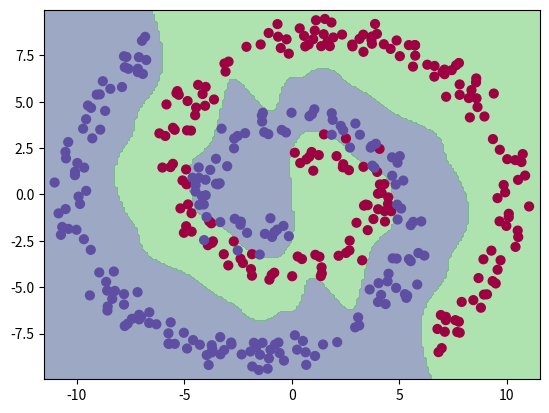

Here is the Python script that generated this plot:
# Every layer of a nerual net contains functions for forward passing and backward passing. The "backward" function, is what is known as backpropagation. This function differs for every different layer of a neural net, hence why there are multiple backward functions in this file. 

# To be more specific, backward passes for every layer are computed in a step by step fashion, by going through the network backwards, computing the derivates of every step along the way. That is, for every layer, the derivative of the activation function in question (e.g. sigmoid, or tanh, in this case) is found, and a small part of it is used to train the neural net. The weights are then adjusted according to this rate, all the way until one arrives at the beginning. 

import numpy as np
import os
import matplotlib as plt

def sigmoid(x):
    return (1 / (1 + np.exp(-(x))))


def sigmoid_vectorized(x):
    return sigmoid(x)


def tanh_vectorized(x):
    return np.tanh(x)


def mse_vectorized(target, prediction):
    return np.vectorize(mse(target, prediction))


def mse(target, prediction):
    return (1 / 2) * (target - prediction)**2


class Tanh:
    def __init__(self):
        self.saved_variables = {}
        self.name = "Tanh Model"

    def forward(self, x):
        result = np.tanh(x)
        self.saved_variables = {"result": result}
        return result

    def backward(self, error):
        tanh_x = self.saved_variables["result"]
        # the derivate of tanh(x)  is 1-(tanh(x))^2
        d_x = error * (1 - np.square(tanh_x))
        self.saved_variables = None
        return None, d_x


class Sigmoid:
    def __init__(self):
        self.name = "Sigmoid Model"

    def forward(self, x):
        result = 1 / (1 + np.exp(-(x)))
        self.saved_variables = {"result": result}
        return result

    def backward(self, error):
        sigmoid_x = self.saved_variables["result"]
        # the derivate of sigmoid(x) is sigmoid_x * (1 - sigmoid_x)
        d_x = error * sigmoid_x * (1 - sigmoid_x)
        self.saved_variables = None
        return None, d_x


class Linear:
    def __init__(self, input_size, output_size):
        self.var = {
            "W":
            np.random.normal(0, np.sqrt(2 / (input_size + output_size)),
                             (input_size, output_size)),
            "b":
            np.zeros((output_size), dtype=np.float32),
        }
        self.name = "Linear Model"

    def forward(self, inputs):
        self.var['x'] = inputs
        outputs = np.matmul(inputs, self.var['W']) + self.var['b']

        self.var['outputs'] = outputs
        return outputs

    def backward(self, error):
        # new errors are computed here, to be multiplied by the learning rate later on
        x = self.var['x']
        outputs = self.var["outputs"]

        dW = np.dot(np.transpose(x), error)
        db = np.dot(np.ones(x.shape[0]), error)

        d_inputs = np.dot(error, np.transpose(self.var['W']))

        self.saved_variables = None
        updates = {"W": dW, "b": db, "x": x, "outputs": outputs}
        return updates, d_inputs


class Sequential:
    def __init__(self, list_of_modules):
        self.modules = list_of_modules
        self.name = "Sequential Model"

    class RefDict(dict):
        def add(self, k, d, key):
            super().__setitem__(k, (d, key))

        def __setitem__(self, k, v):
            assert k in self, "Trying to set a non-existing variable %s" % k
            ref = super().__getitem__(k)
            ref[0][ref[1]] = v

        def __getitem__(self, k):
            ref = super().__getitem__(k)
            return ref[0][ref[1]]

        def items(self):
            for k in self.keys():
                yield k, self[k]

    @property
    def var(self):
        res = Sequential.RefDict()
        for i, m in enumerate(self.modules):
            if not hasattr(m, 'var'):
                continue

            for k in m.var.keys():
                res.add("mod_%d.%s" % (i, k), m.var, k)
        return res

    def update_variable_grads(self, all_grads, module_index, child_grads):
        if child_grads is None:
            return all_grads

        if all_grads is None:
            all_grads = {}

        for name, value in child_grads.items():
            all_grads["mod_%d.%s" % (module_index, name)] = value

        return all_grads

    def forward(self, input):
        result = input
        for module in self.modules:
            result = module.forward(result)

        return result

    def backward(self, error):
        variable_grads = None

        for module_index in reversed(range(len(self.modules))):
            updates, d_inputs = self.modules[module_index].backward(error)

            module_variable_grad = updates
            module_input_grad = d_inputs

            error = module_input_grad
            variable_grads = self.update_variable_grads(
                variable_grads, module_index, module_variable_grad)

        return variable_grads, module_input_grad


class MSE:
    def __init__(self):
        self.name = "MSE"

    def forward(self, prediction, target):
        meanError = (1 / 2) * np.sum(np.square(prediction - target))
        self.saved_variables = {
            "prediction": prediction,
            "target": target,
        }
        return meanError

    def backward(self):
        d_prediction = (self.saved_variables["prediction"] -
                        self.saved_variables["target"]
                        ) / self.saved_variables["prediction"].size

        self.saved_variables = None
        return d_prediction


def train_one_step(model, loss, learning_rate, inputs, targets):
    output = model.forward(inputs)
    error = loss.forward(output, targets)
    # backpropagation for this neural net starts here !!!
    d_error = loss.backward()
    var_grads, input_grads = model.backward(d_error)
    for i in range(0, len(model.modules), 2):
        model.modules[i].var['W'] = model.modules[i].var['W'] - learning_rate * \
            var_grads['mod_'+str(i)+'.W']
        model.modules[i].var['b'] = model.modules[i].var['b'] - learning_rate * \
            var_grads['mod_'+str(i)+'.b']

    return error


def create_network():
    L_IL_inputs = 2
    L_HL1_inputs = 50
    L_H2_inputs = 30
    L_O_inputs = 1

    network = Sequential([
        Linear(L_IL_inputs, L_HL1_inputs),
        Tanh(),
        Linear(L_HL1_inputs, L_H2_inputs),
        Tanh(),
        Linear(L_H2_inputs, L_O_inputs),
        Sigmoid(),
    ])

    return network


def gradient_check():
    X, T = twospirals(n_points=10)
    NN = create_network()

    loss = MSE()
    loss.forward(NN.forward(X), T)

    variable_gradients, _ = NN.backward(loss.backward())

    all_succeeded = True

    for key, value in NN.var.items():
        variable = NN.var[key].reshape(-1)
        variable_gradient = variable_gradients[key].reshape(-1)
        success = True

        if NN.var[key].shape != variable_gradients[key].shape:
            print("[FAIL]: %s: Shape differs: %s %s" %
                  (key, NN.var[key].shape, variable_gradients[key].shape))
            success = False
            break

        for index in range(variable.shape[0]):
            var_backup = variable[index]
            analytic_grad = 1
            numeric_grad = 1

            variable[index] = var_backup
            if abs(numeric_grad - analytic_grad) > 0.00001:
                print(
                    "[FAIL]: %s: Grad differs: numerical: %f, analytical %f" %
                    (key, numeric_grad, analytic_grad))
                success = False
                break

        all_succeeded = all_succeeded and success

    return all_succeeded

if __name__ == "__main__":
    import matplotlib
    import matplotlib.pyplot as plt

    np.random.seed(0xDEADBEEF)

    plt.ion()

    def twospirals(n_points=120, noise=1.6, twist=420):
        """
         Returns a two spirals dataset.
        """
        np.random.seed(0)
        n = np.sqrt(np.random.rand(n_points, 1)) * twist * (2 * np.pi) / 360
        d1x = -np.cos(n) * n + np.random.rand(n_points, 1) * noise
        d1y = np.sin(n) * n + np.random.rand(n_points, 1) * noise
        X, T = (np.vstack((np.hstack((d1x, d1y)), np.hstack(
            (-d1x, -d1y)))), np.hstack(
                (np.zeros(n_points), np.ones(n_points))))
        T = np.reshape(T, (T.shape[0], 1))
        return X, T

    fig, ax = plt.subplots()

    def plot_data(X, T):
        ax.scatter(X[:, 0], X[:, 1], s=40, c=T.squeeze(), cmap=plt.cm.Spectral)

    def plot_boundary(model, X, targets, threshold=0.0):
        ax.clear()
        x_min, x_max = X[:, 0].min() - .5, X[:, 0].max() + .5
        y_min, y_max = X[:, 1].min() - .5, X[:, 1].max() + .5
        xx, yy = np.meshgrid(np.linspace(x_min, x_max, 200),
                             np.linspace(y_min, y_max, 200))
        X_grid = np.c_[xx.ravel(), yy.ravel()]
        y = model.forward(X_grid)
        ax.contourf(xx, yy, y.reshape(*xx.shape) < threshold, alpha=0.5)
        plot_data(X, targets)
        ax.set_ylim([y_min, y_max])
        ax.set_xlim([x_min, x_max])
        plt.show()
        plt.draw()
        plt.pause(0.001)

    def main():
        os.system('clear')
        print("Checking the network")
        if not gradient_check():
            print("Failed. Not training, because your gradients are not good.")
            return
        print("Done. Training...")

        X, T = twospirals(n_points=200, noise=1.6, twist=600)
        NN = create_network()
        loss = MSE()

        learning_rate = 0.1

        for i in range(20000):
            curr_error = train_one_step(NN, loss, learning_rate, X, T)
            if i % 200 == 0:
                print("step: ", i, " cost: ", curr_error)
                plot_boundary(NN, X, T, 0.5)

        plot_boundary(NN, X, T, 0.5)
        print("Done. Close window to quit.")
        plt.ioff()
        plt.show()

    main()
